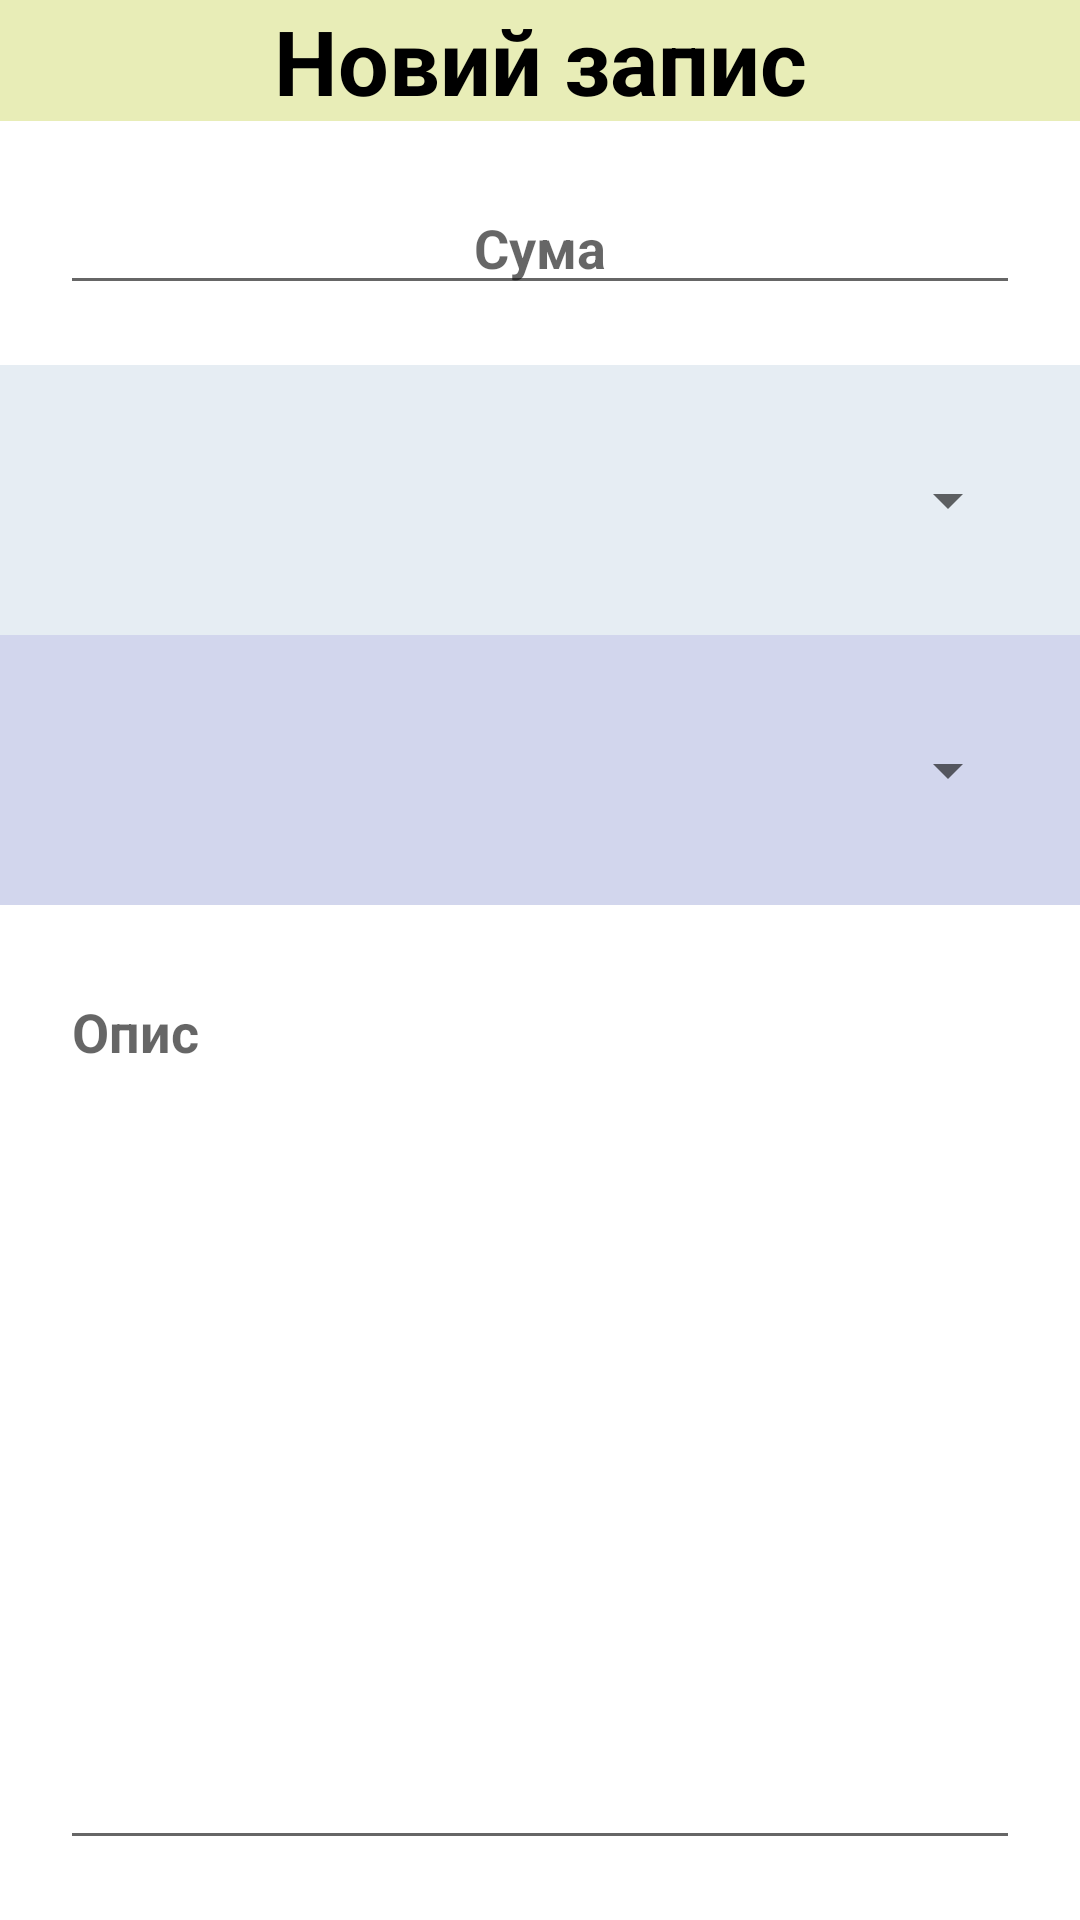

Android layout source for this screen:
<!-- AndroidManifest.xml: application theme Theme.FinancialApp -->
<!-- res/layout/activity_bottom_dialog.xml -->
<?xml version="1.0" encoding="utf-8"?>
<LinearLayout xmlns:android="http://schemas.android.com/apk/res/android"
    xmlns:app="http://schemas.android.com/apk/res-auto"
    xmlns:tools="http://schemas.android.com/tools"
    android:id="@+id/main"
    android:background="@color/white"
    android:layout_width="match_parent"
    android:orientation="vertical"
    android:layout_height="match_parent">

    <LinearLayout
        android:layout_width="match_parent"
        android:layout_height="wrap_content">

    <TextView
        android:textStyle="bold"
        android:background="@color/color1"
        android:id="@+id/TextNewEntry"
        android:layout_width="wrap_content"
        android:layout_height="wrap_content"
        android:text="Новий запис"
        android:textColor="@color/black"
        android:textSize="30sp"
        android:layout_weight="2"
        android:gravity="center"/>

    </LinearLayout>

    <LinearLayout
        android:layout_width="match_parent"
        android:layout_height="wrap_content"
        android:padding="20dp"
        android:background="@color/green1">


        <EditText
            android:id="@+id/sum"
            android:layout_width="wrap_content"
            android:layout_height="wrap_content"
            android:layout_weight="1"
            android:ems="10"
            android:textColor="@color/black"
            android:textStyle="bold"
            android:hint="Сума"
            android:gravity="center"
            android:inputType="numberDecimal" />
    </LinearLayout>

    <LinearLayout
        android:layout_width="match_parent"
        android:layout_height="wrap_content"
        android:background="@color/color3"
        android:padding="20dp">

        <Spinner
            android:id="@+id/SelectingType"
            android:layout_width="match_parent"
            android:layout_height="50dp"/>

    </LinearLayout>

    <LinearLayout
        android:layout_width="match_parent"
        android:layout_height="wrap_content"
        android:background="@color/color2"
        android:padding="20dp">

        <Spinner
            android:id="@+id/SelectingCategory"
            android:layout_width="match_parent"
            android:layout_height="50dp"/>

    </LinearLayout>

    <LinearLayout
        android:layout_width="match_parent"
        android:layout_height="match_parent"
        android:layout_weight="1"
        android:background="@color/white1"
        android:padding="20dp">

        <EditText
            android:id="@+id/DescriptionEntry"
            android:layout_width="match_parent"
            android:layout_height="match_parent"
            android:hint="Опис"
            android:inputType="textMultiLine|textImeMultiLine"
            android:textColor="@color/black"
            android:textStyle="bold"
            android:gravity="start"/>

    </LinearLayout>

</LinearLayout>
<!-- resources referenced by this layout -->
<resources>
  <color name="black">#FF000000</color>
  <color name="color1">#E8EDB7</color>
  <color name="color2">#D2D6ED</color>
  <color name="color3">#E6EDF3</color>
  <color name="white">#FFFFFFFF</color>
  <style name="Theme.FinancialApp" parent="Base.Theme.FinancialApp" />
  <style name="Base.Theme.FinancialApp" parent="Theme.MaterialComponents.DayNight.NoActionBar">
      </style>
</resources>
